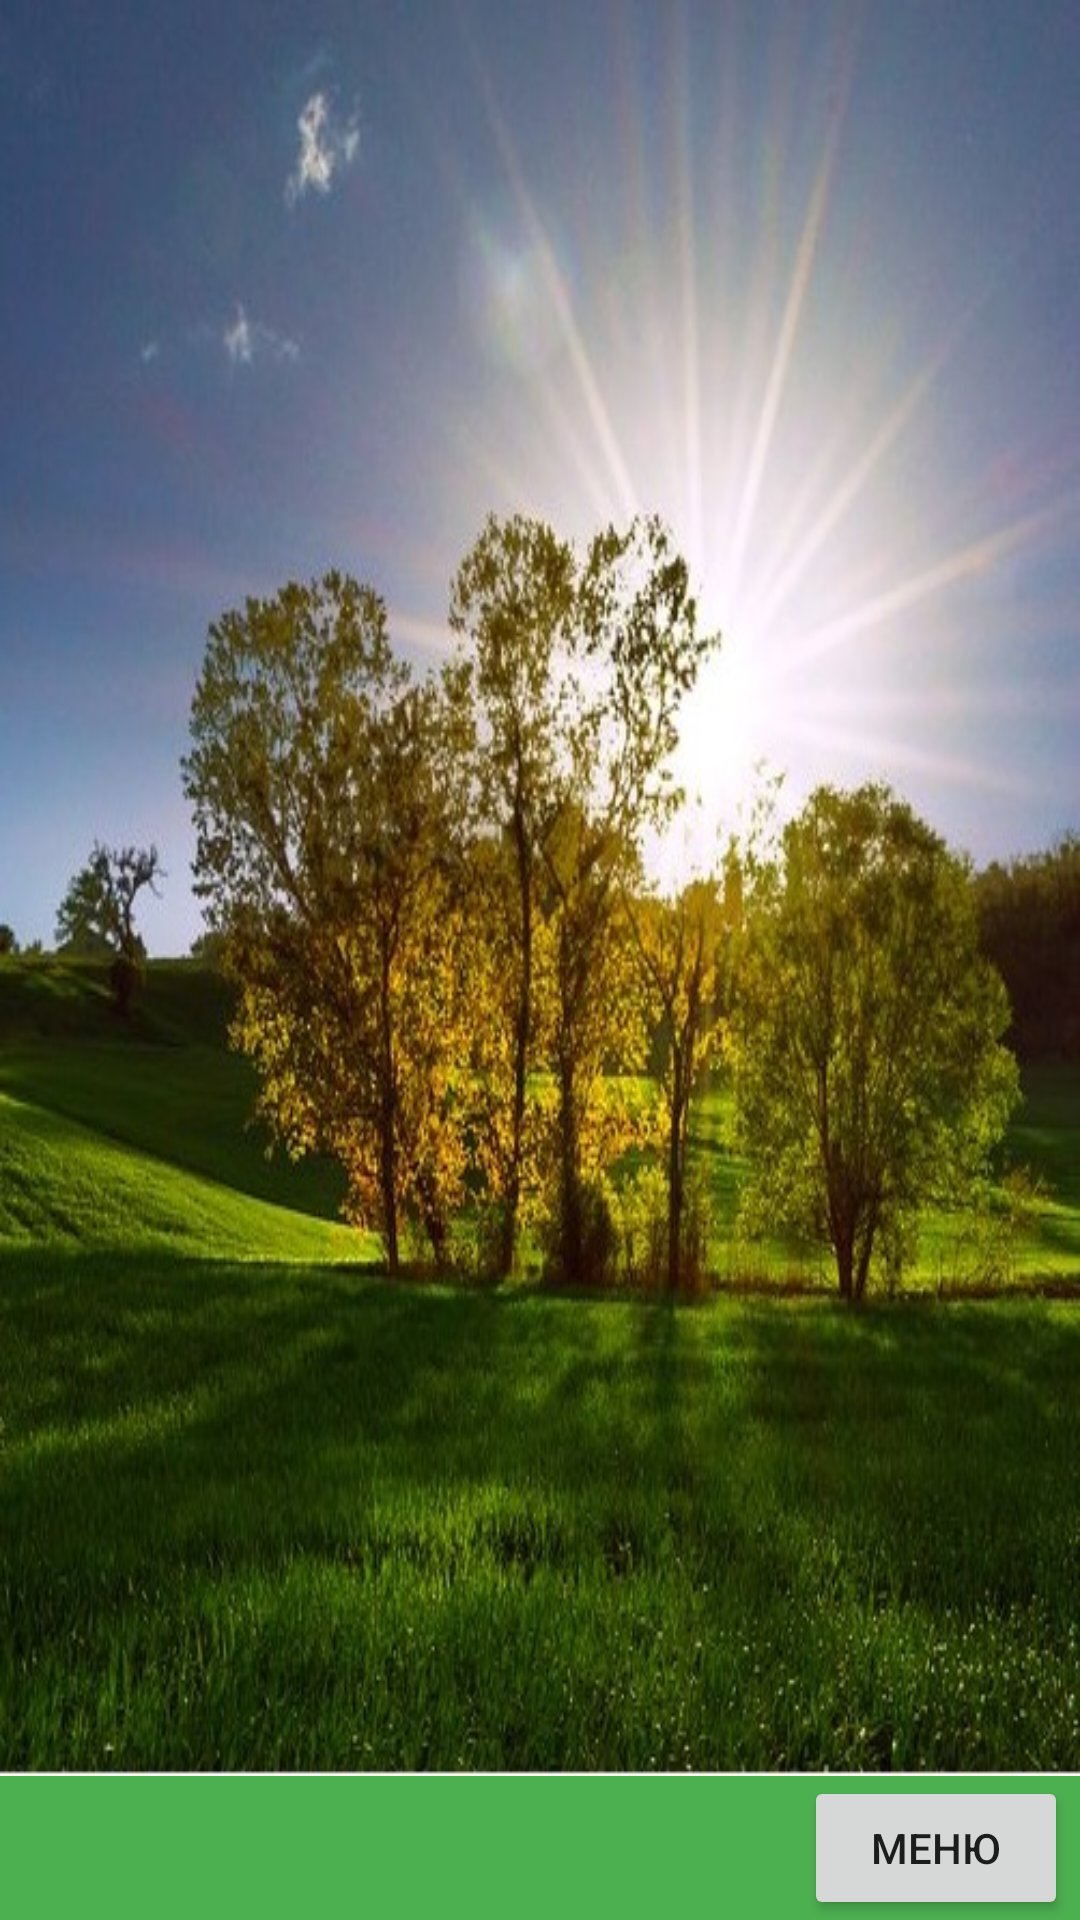

Reconstruct the res/layout file that produces this screen, plus the resources it refers to.
<!-- AndroidManifest.xml: application theme Theme.TestMir -->
<!-- res/layout/activity_main.xml -->
<?xml version="1.0" encoding="utf-8"?>
<androidx.constraintlayout.widget.ConstraintLayout xmlns:android="http://schemas.android.com/apk/res/android"
    xmlns:app="http://schemas.android.com/apk/res-auto"
    xmlns:tools="http://schemas.android.com/tools"
    android:layout_width="match_parent"
    android:layout_height="match_parent"
    android:background="#4CAF50"
    tools:context=".MainActivity">

    <ImageView
        android:id="@+id/imageView"
        android:layout_width="match_parent"
        android:layout_height="0dp"
        android:scaleType="fitXY"
        android:src="@drawable/background"
        app:layout_constraintBottom_toTopOf="@id/menu_button"
        app:layout_constraintTop_toTopOf="parent"
        tools:srcCompat="@tools:sample/backgrounds/scenic" />

    <Button
        android:id="@+id/menu_button"
        android:layout_width="wrap_content"
        android:layout_height="wrap_content"
        android:layout_marginEnd="4dp"
        android:text="@string/title_menu"
        app:layout_constraintBottom_toBottomOf="parent"
        app:layout_constraintEnd_toEndOf="parent" />

    <androidx.recyclerview.widget.RecyclerView
        android:id="@+id/menu_recycler_view"
        android:layout_width="wrap_content"
        android:layout_height="wrap_content"
        app:layout_constraintBottom_toTopOf="@id/menu_button"
        app:layout_constraintEnd_toEndOf="@id/menu_button"
        app:layout_constraintStart_toStartOf="@id/menu_button"
        app:stackFromEnd="true" />

</androidx.constraintlayout.widget.ConstraintLayout>
<!-- resources referenced by this layout -->
<resources>
  <!-- drawable background: jpg bitmap (drawable, 103900 bytes) -->
  <string name="title_menu">Меню</string>
  <style name="Theme.TestMir" parent="Theme.MaterialComponents.DayNight.NoActionBar">
          
          <item name="colorPrimary">#4CAF50</item>
          <item name="colorPrimaryVariant">@color/purple_700</item>
          <item name="colorOnPrimary">@color/white</item>
          
          <item name="colorSecondary">#4CAF50</item>
          <item name="colorSecondaryVariant">@color/teal_700</item>
          <item name="colorOnSecondary">@color/black</item>
          
          <item name="android:statusBarColor">?attr/colorPrimaryVariant</item>
          
      </style>
  <!-- not gathered from this repository: default colours our renderer supplied (Android Studio template values) -->
  <color name="purple_700">#FF3700B3</color>
  <color name="teal_700">#FF018786</color>
  <color name="black">#FF000000</color>
  <color name="white">#FFFFFFFF</color>
</resources>
